Run: headless pygame with SDL's dummy video driver; simulated clock (each Clock.tick advances the game by its frame time, no real sleeping); random seed 0; keys injected as events and as key.get_pressed() state; no mouse input.
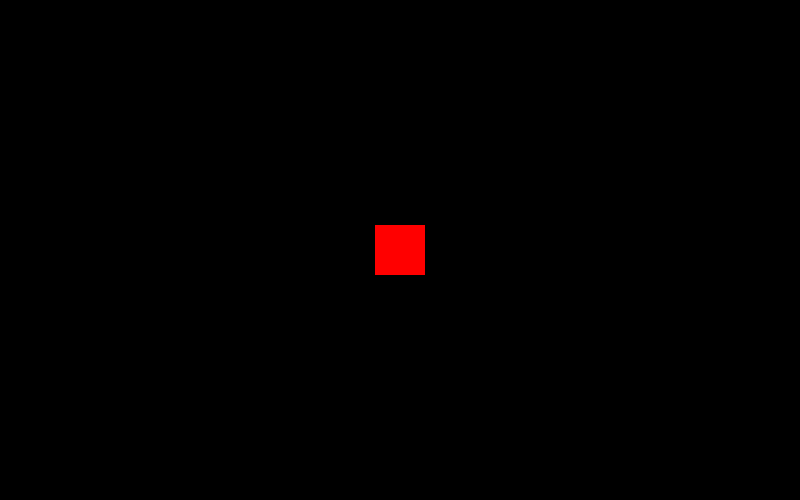
Frame 1 of 4 · flips 1–60 · no input
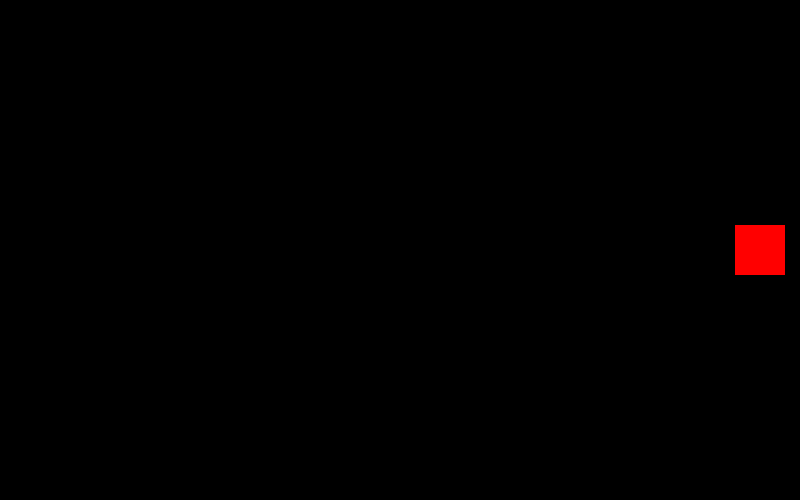
Frame 2 of 4 · flips 61–180 · tapped SPACE, RETURN · held RIGHT (→), D
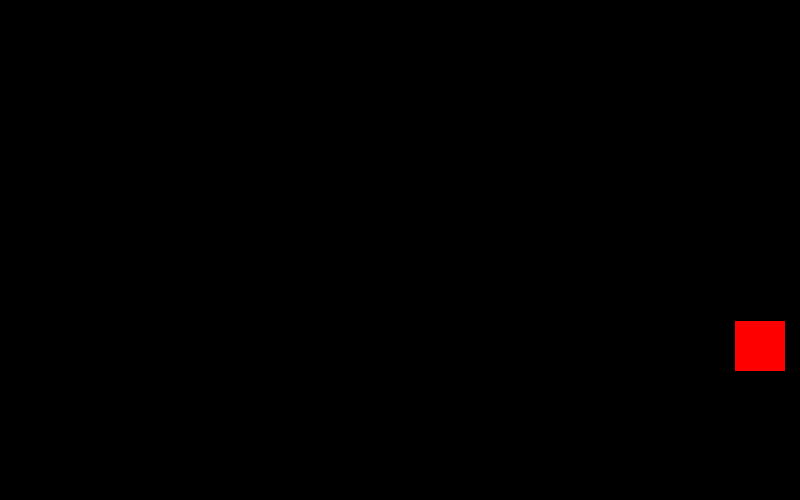
Frame 3 of 4 · flips 181–300 · held DOWN (↓), S
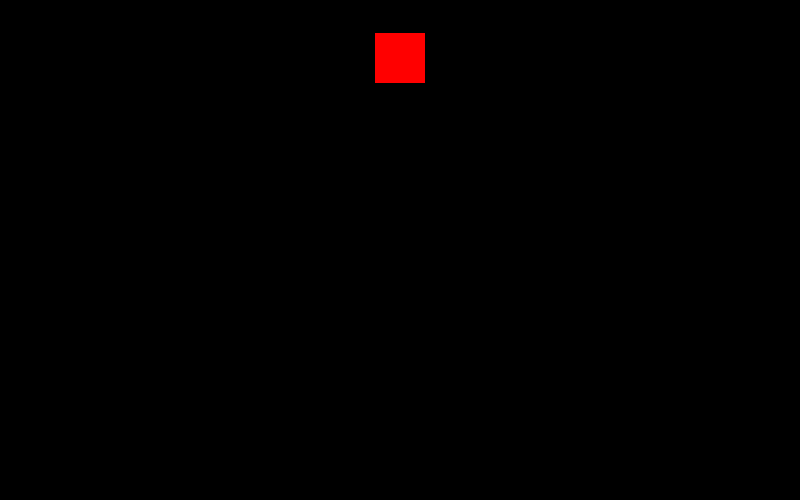
Frame 4 of 4 · flips 301–420 · held LEFT (←), A, UP (↑), W

The pygame program that drew these frames:

# Pygame Keyboard
import pygame, sys
def main():
    pygame.init()

    BLACK   = (   0,   0,   0)
    WHITE   = ( 255, 255, 255)
    GREEN   = (   0, 255,   0)
    RED     = ( 255,   0,   0)
    BLUE    = (   0,   0, 255)

    size = (800, 500)
    screen = pygame.display.set_mode(size)
    clock = pygame.time.Clock()
    
    # Tamaño del objeto
    x_size = 50
    y_size = 50
    
    # Coordenadas del Objeto para que comience en la parte central
    x_coord = size[0]/2 - x_size/2
    y_coord = size[1]/2 - y_size/2

    # Velocidad
    x_speed = 0
    y_speed = 0

    while True:
        for event in pygame.event.get():
            if event.type == pygame.QUIT:
                sys.exit()
            # -- EVENTOS DE TECLADO (keyboard) --
            """
            Cada evento que ocurre en el juego es representado por event.type
            Con un condicional verificamos a qué evento corresponde
            pygame.KEYDOWN representa a las teclas presionadas
            pygame.KEYUP representa a las teclas liberadas
            Cada tecla presionada o liberada es representa por event.key
            Con un nuevo condicional verificamos de qué tecla se trata, y de acuerdo a esto
            se realiza un acción u otra.
            """
            if event.type == pygame.KEYDOWN:
                if event.key == pygame.K_LEFT:
                    # Disminuimos la velocidad del eje X
                    x_speed = -3
                elif event.key == pygame.K_RIGHT:
                    # Aumentamos la velocidad del eje X
                    x_speed = 3
                elif event.key == pygame.K_UP:
                    # Disminuimos la velocidad del eje Y
                    y_speed = -3
                elif event.key == pygame.K_DOWN:
                    # Aumentamos la velocidad del eje Y
                    y_speed = 3

            # Lo mismo de arriba pero para las teclas liberadas
            if event.type == pygame.KEYUP:
                # Otra forma de realizar el código usando menos líneas.
                if event.key == pygame.K_LEFT or event.key == pygame.K_RIGHT:
                    x_speed = 0

                elif event.key == pygame.K_UP or event.key == pygame.K_DOWN:
                    y_speed = 0
        # Para evitar que la figura salga de la pantalla usamos el mismo código de ejemplos anteriores
        # Coordenada Y
        if (x_coord > (size[0] - x_size) or x_coord < 0):
            x_speed *= -1
        # Coordenada Y
        if (y_coord > (size[1] - y_size) or y_coord < 0):
            y_speed *= -1

        screen.fill(BLACK)
        # Aumentamos el valor de la coordenada X o Y según se presionan o liberan las teclas indicadas
        x_coord += x_speed
        y_coord += y_speed

        # Dibujamos el objeto de acuerdo a las coordenadas indicadas
        pygame.draw.rect(screen, RED, (x_coord, y_coord, x_size, y_size))

        pygame.display.flip()
        clock.tick(60)

if __name__=='__main__':
    main()
